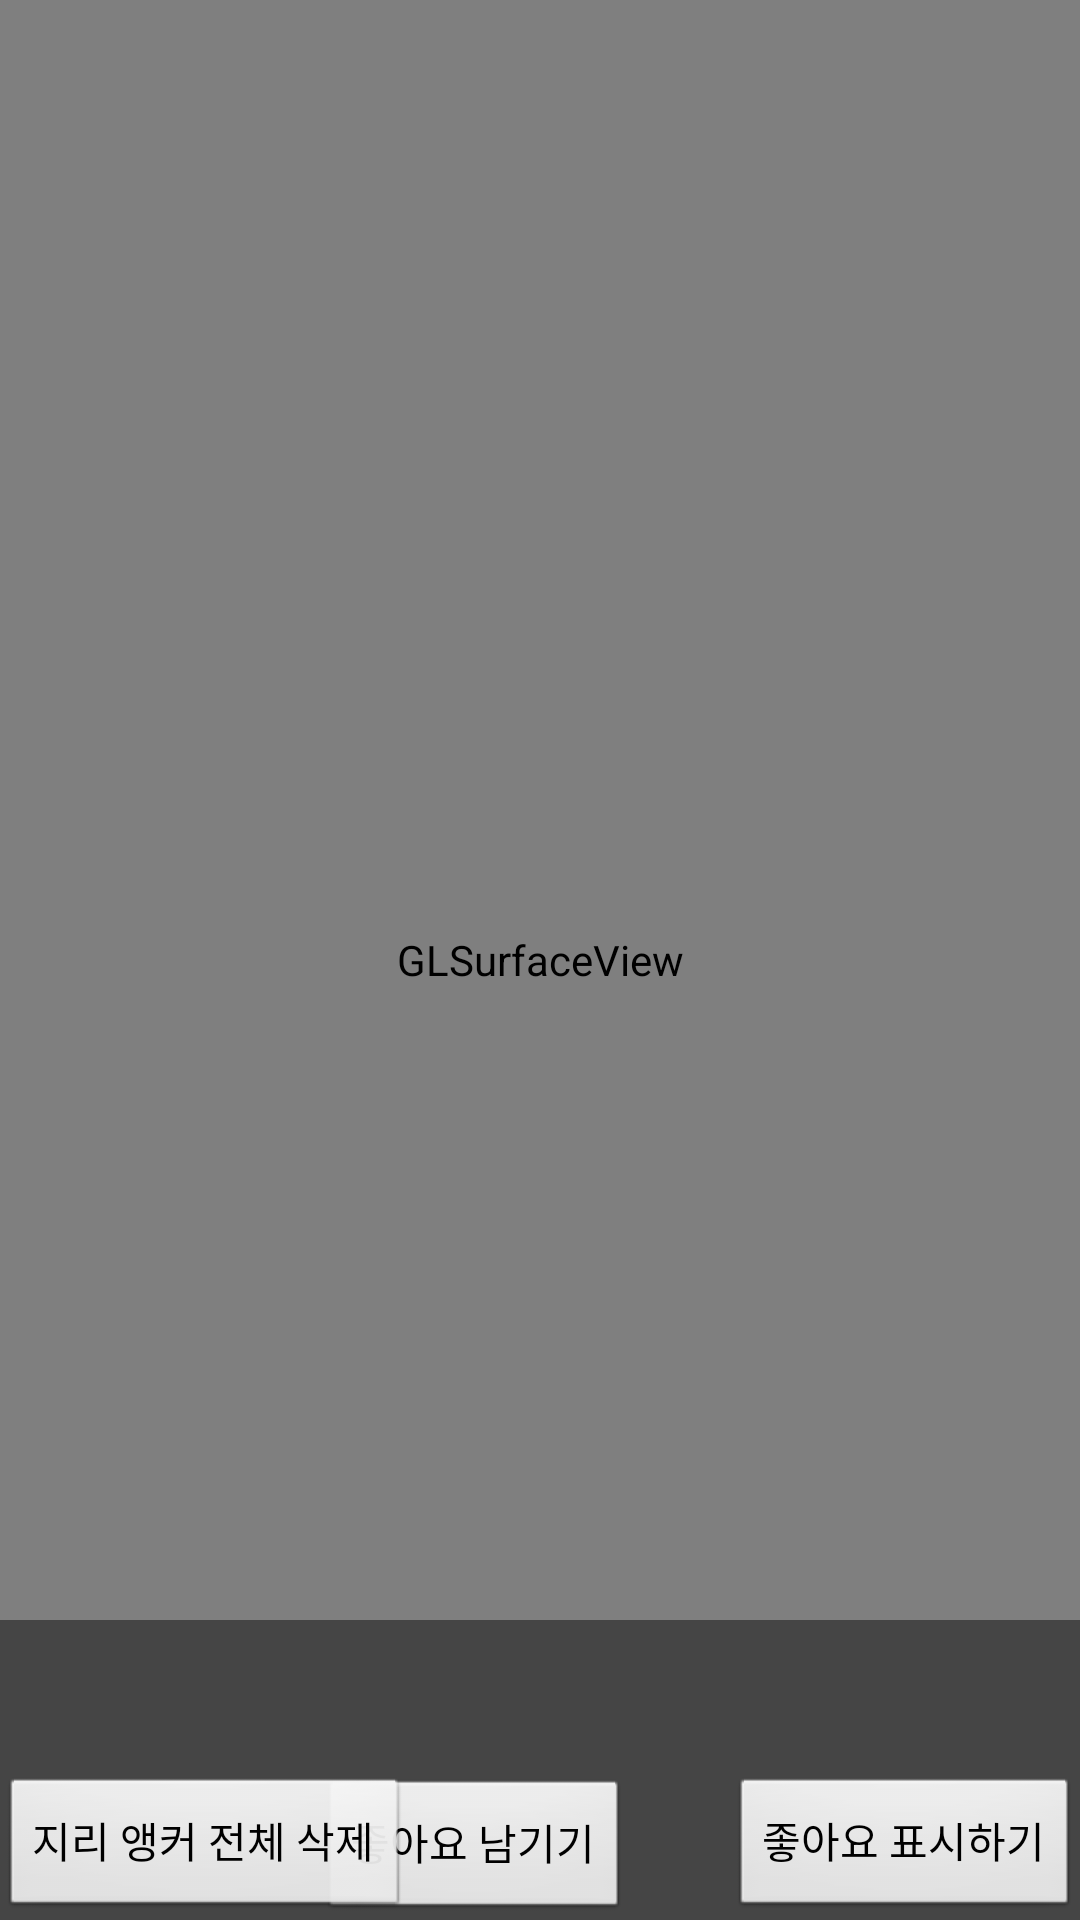

Here is an Android app screen rendered from its layout file. Give the layout XML and the strings, colors and styles it references.
<!-- AndroidManifest.xml: application theme AppTheme -->
<!-- res/layout/activity_geospatial_camera_view_likes.xml -->
<?xml version="1.0" encoding="utf-8"?>
<RelativeLayout xmlns:android="http://schemas.android.com/apk/res/android"
    xmlns:tools="http://schemas.android.com/tools"
    android:layout_width="match_parent"
    android:layout_height="match_parent"
    tools:context="com.google.ar.core.examples.java.geospatial.GeospatialActivity">

    <android.opengl.GLSurfaceView
        android:id="@+id/surfaceview"
        android:layout_width="fill_parent"
        android:layout_height="fill_parent"
        android:layout_gravity="top" />

    <TextView
        android:id="@+id/status_text_view"
        android:layout_width="fill_parent"
        android:layout_height="100dp"
        android:layout_alignParentStart="true"
        android:layout_alignParentBottom="true"
        android:background="#bf323232"
        android:padding="20dp"
        android:textColor="#ffffff" />


    <Button
        android:id="@+id/set_anchor_button"
        android:layout_width="wrap_content"
        android:layout_height="wrap_content"
        android:layout_alignParentRight="true"
        android:layout_alignParentBottom="true"
        android:text="좋아요 표시하기"
        android:visibility="visible" />

    <Button
        android:id="@+id/set_likes_button"
        android:layout_width="wrap_content"
        android:layout_height="wrap_content"
        android:layout_alignParentRight="true"
        android:layout_alignParentBottom="true"
        android:layout_marginRight="150dp"
        android:layout_marginBottom="-1dp"
        android:text="좋아요 남기기"
        />

    <Button
        android:id="@+id/clear_anchors_button"
        android:layout_width="wrap_content"
        android:layout_height="wrap_content"
        android:text="@string/button_text_clear_anchors"
        android:layout_alignParentLeft="true"
        android:layout_alignParentBottom="true"
        android:visibility="visible"/>

</RelativeLayout>
<!-- resources referenced by this layout -->
<resources>
  <string name="button_text_clear_anchors" translatable="false">지리 앵커 전체 삭제</string>
  <style name="AppTheme" parent="AppBaseTheme">
      
      <item name="colorPrimary">@color/white</item>
      <item name="colorPrimaryDark">@color/enterprise_background</item>
      <item name="colorAccent">@color/colorAccent</item>
  
      <item name="windowActionBar">false</item>
      <item name="windowNoTitle">true</item>
    </style>
  <style name="AppBaseTheme" parent="android:Theme.Light">
      
    </style>
  <color name="white">#FFFFFFFF</color>
  <color name="enterprise_background">#424242</color>
  <color name="colorAccent">#FF4081</color>
</resources>
